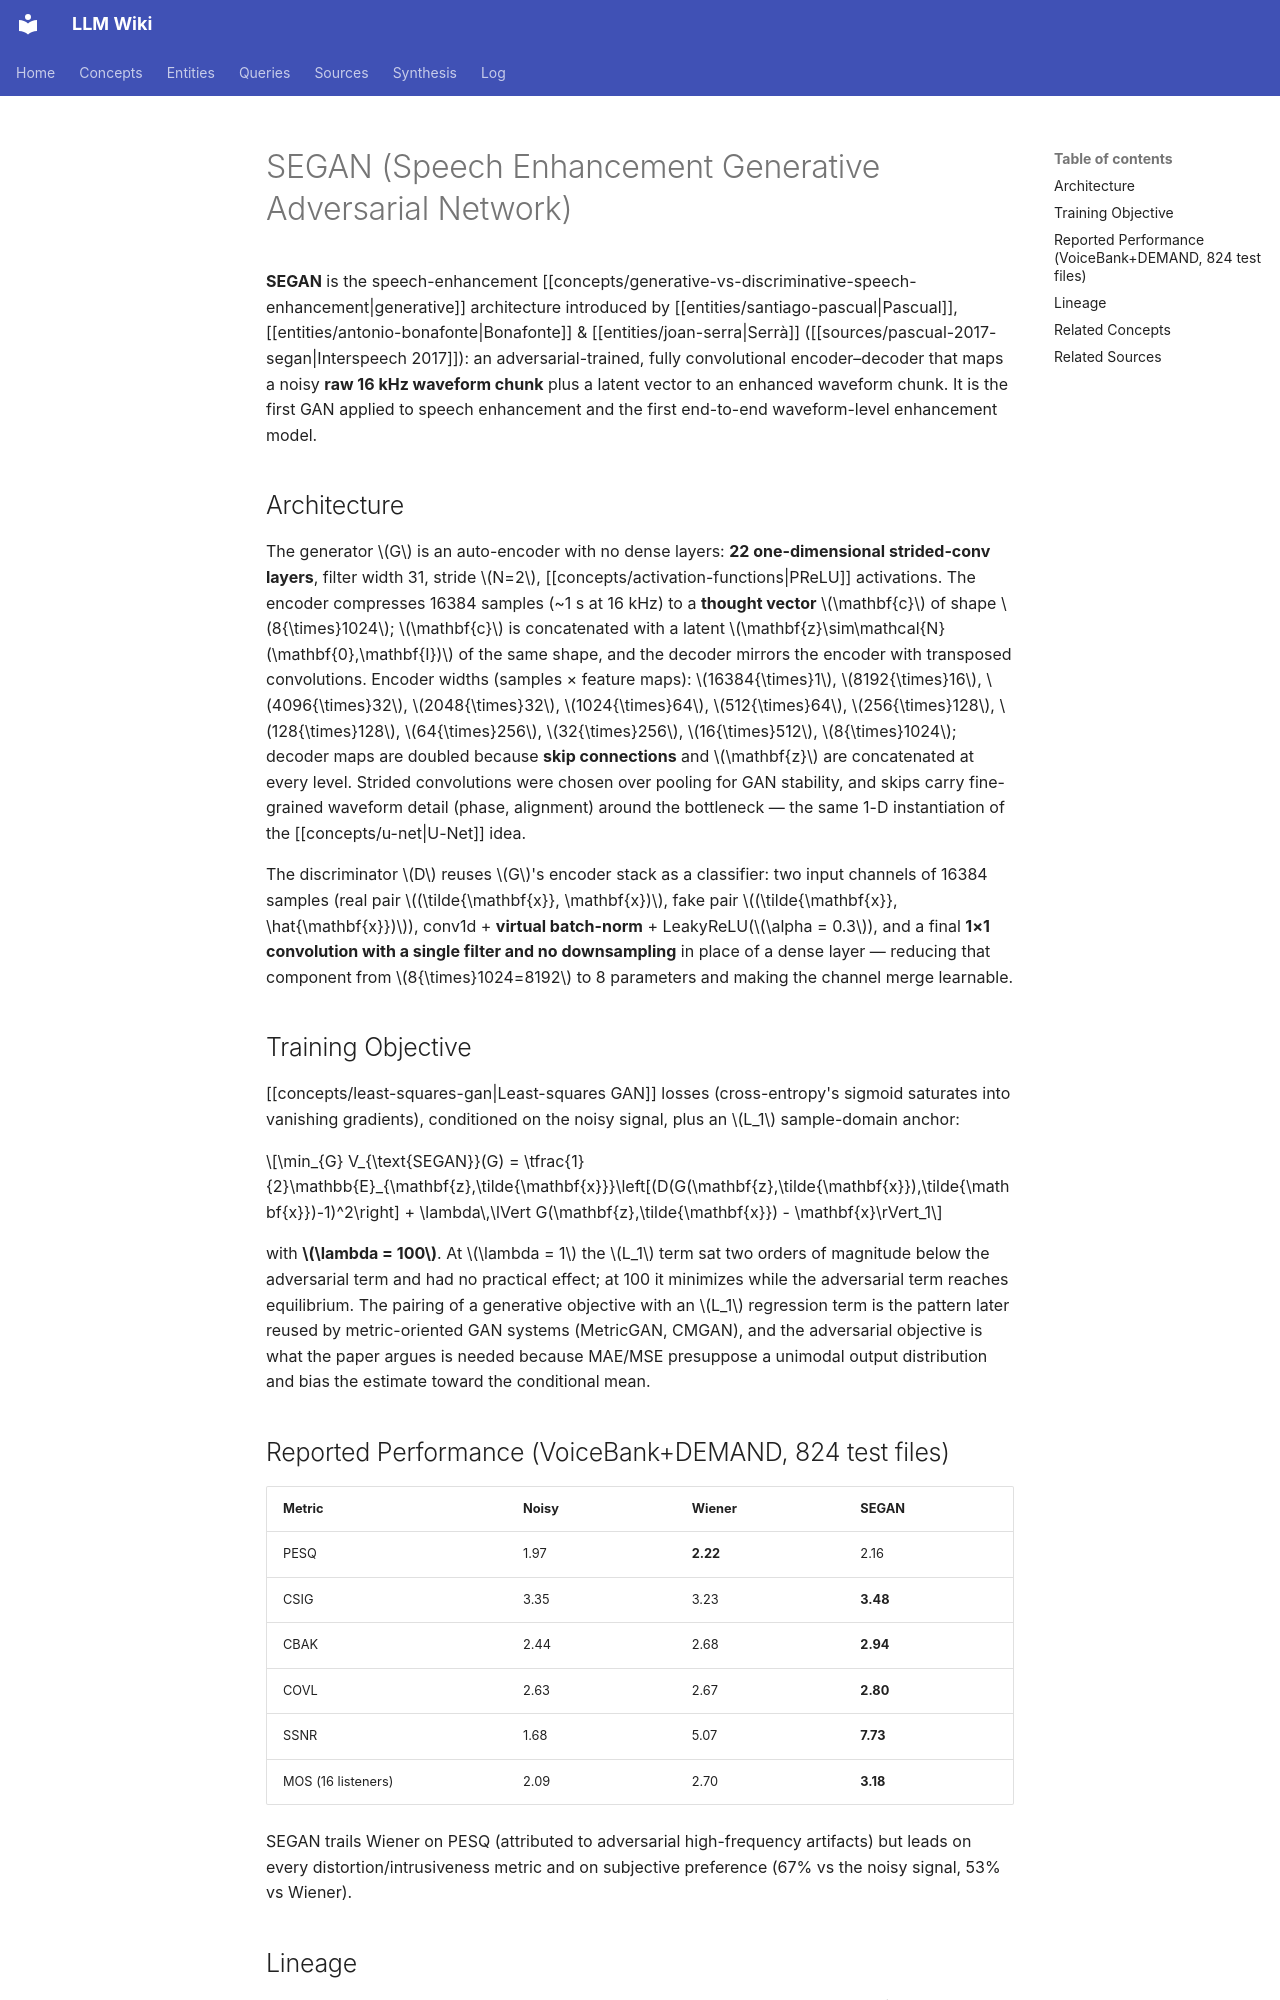

repository: proudzhu/llm-wiki · page: concepts/segan.html · generator: mkdocs

---
type: concept
created: 2026-11-20
updated: 2026-11-22
sources:
  - raw/papers/pascual-2017-segan/full-text.md
  - raw/papers/fu-2019-metricgan/full-text.md
  - raw/papers/fu-2021-metricgan-plus/full-text.md
  - raw/papers/close-2022-metricgan-plus-minus/full-text.md
tags:
  - speech-enhancement
  - gan
  - time-domain
  - encoder-decoder
  - waveform-level
---

# SEGAN (Speech Enhancement Generative Adversarial Network)

**SEGAN** is the speech-enhancement [[concepts/generative-vs-discriminative-speech-enhancement|generative]] architecture introduced by [[entities/santiago-pascual|Pascual]], [[entities/antonio-bonafonte|Bonafonte]] & [[entities/joan-serra|Serrà]] ([[sources/pascual-2017-segan|Interspeech 2017]]): an adversarial-trained, fully convolutional encoder–decoder that maps a noisy **raw 16 kHz waveform chunk** plus a latent vector to an enhanced waveform chunk. It is the first GAN applied to speech enhancement and the first end-to-end waveform-level enhancement model.

## Architecture

The generator $G$ is an auto-encoder with no dense layers: **22 one-dimensional strided-conv layers**, filter width 31, stride $N=2$, [[concepts/activation-functions|PReLU]] activations. The encoder compresses 16384 samples (~1 s at 16 kHz) to a **thought vector** $\mathbf{c}$ of shape $8{\times}1024$; $\mathbf{c}$ is concatenated with a latent $\mathbf{z}\sim\mathcal{N}(\mathbf{0},\mathbf{I})$ of the same shape, and the decoder mirrors the encoder with transposed convolutions. Encoder widths (samples × feature maps): $16384{\times}1$, $8192{\times}16$, $4096{\times}32$, $2048{\times}32$, $1024{\times}64$, $512{\times}64$, $256{\times}128$, $128{\times}128$, $64{\times}256$, $32{\times}256$, $16{\times}512$, $8{\times}1024$; decoder maps are doubled because **skip connections** and $\mathbf{z}$ are concatenated at every level. Strided convolutions were chosen over pooling for GAN stability, and skips carry fine-grained waveform detail (phase, alignment) around the bottleneck — the same 1-D instantiation of the [[concepts/u-net|U-Net]] idea.

The discriminator $D$ reuses $G$'s encoder stack as a classifier: two input channels of 16384 samples (real pair $(\tilde{\mathbf{x}}, \mathbf{x})$, fake pair $(\tilde{\mathbf{x}}, \hat{\mathbf{x}})$), conv1d + **virtual batch-norm** + LeakyReLU($\alpha = 0.3$), and a final **1×1 convolution with a single filter and no downsampling** in place of a dense layer — reducing that component from $8{\times}1024=8192$ to 8 parameters and making the channel merge learnable.

## Training Objective

[[concepts/least-squares-gan|Least-squares GAN]] losses (cross-entropy's sigmoid saturates into vanishing gradients), conditioned on the noisy signal, plus an $L_1$ sample-domain anchor:

$$\min_{G} V_{\text{SEGAN}}(G) = \tfrac{1}{2}\mathbb{E}_{\mathbf{z},\tilde{\mathbf{x}}}\left[(D(G(\mathbf{z},\tilde{\mathbf{x}}),\tilde{\mathbf{x}})-1)^2\right] + \lambda\,\lVert G(\mathbf{z},\tilde{\mathbf{x}}) - \mathbf{x}\rVert_1$$

with **$\lambda = 100$**. At $\lambda = 1$ the $L_1$ term sat two orders of magnitude below the adversarial term and had no practical effect; at 100 it minimizes while the adversarial term reaches equilibrium. The pairing of a generative objective with an $L_1$ regression term is the pattern later reused by metric-oriented GAN systems (MetricGAN, CMGAN), and the adversarial objective is what the paper argues is needed because MAE/MSE presuppose a unimodal output distribution and bias the estimate toward the conditional mean.

## Reported Performance (VoiceBank+DEMAND, 824 test files)

| Metric | Noisy | Wiener | SEGAN |
|:-------|:------|:-------|:------|
| PESQ | 1.97 | **2.22** | 2.16 |
| CSIG | 3.35 | 3.23 | **3.48** |
| CBAK | 2.44 | 2.68 | **2.94** |
| COVL | 2.63 | 2.67 | **2.80** |
| SSNR | 1.68 | 5.07 | **7.73** |
| MOS (16 listeners) | 2.09 | 2.70 | **3.18** |

SEGAN trails Wiener on PESQ (attributed to adversarial high-frequency artifacts) but leads on every distortion/intrusiveness metric and on subjective preference (67% vs the noisy signal, 53% vs Wiener).
